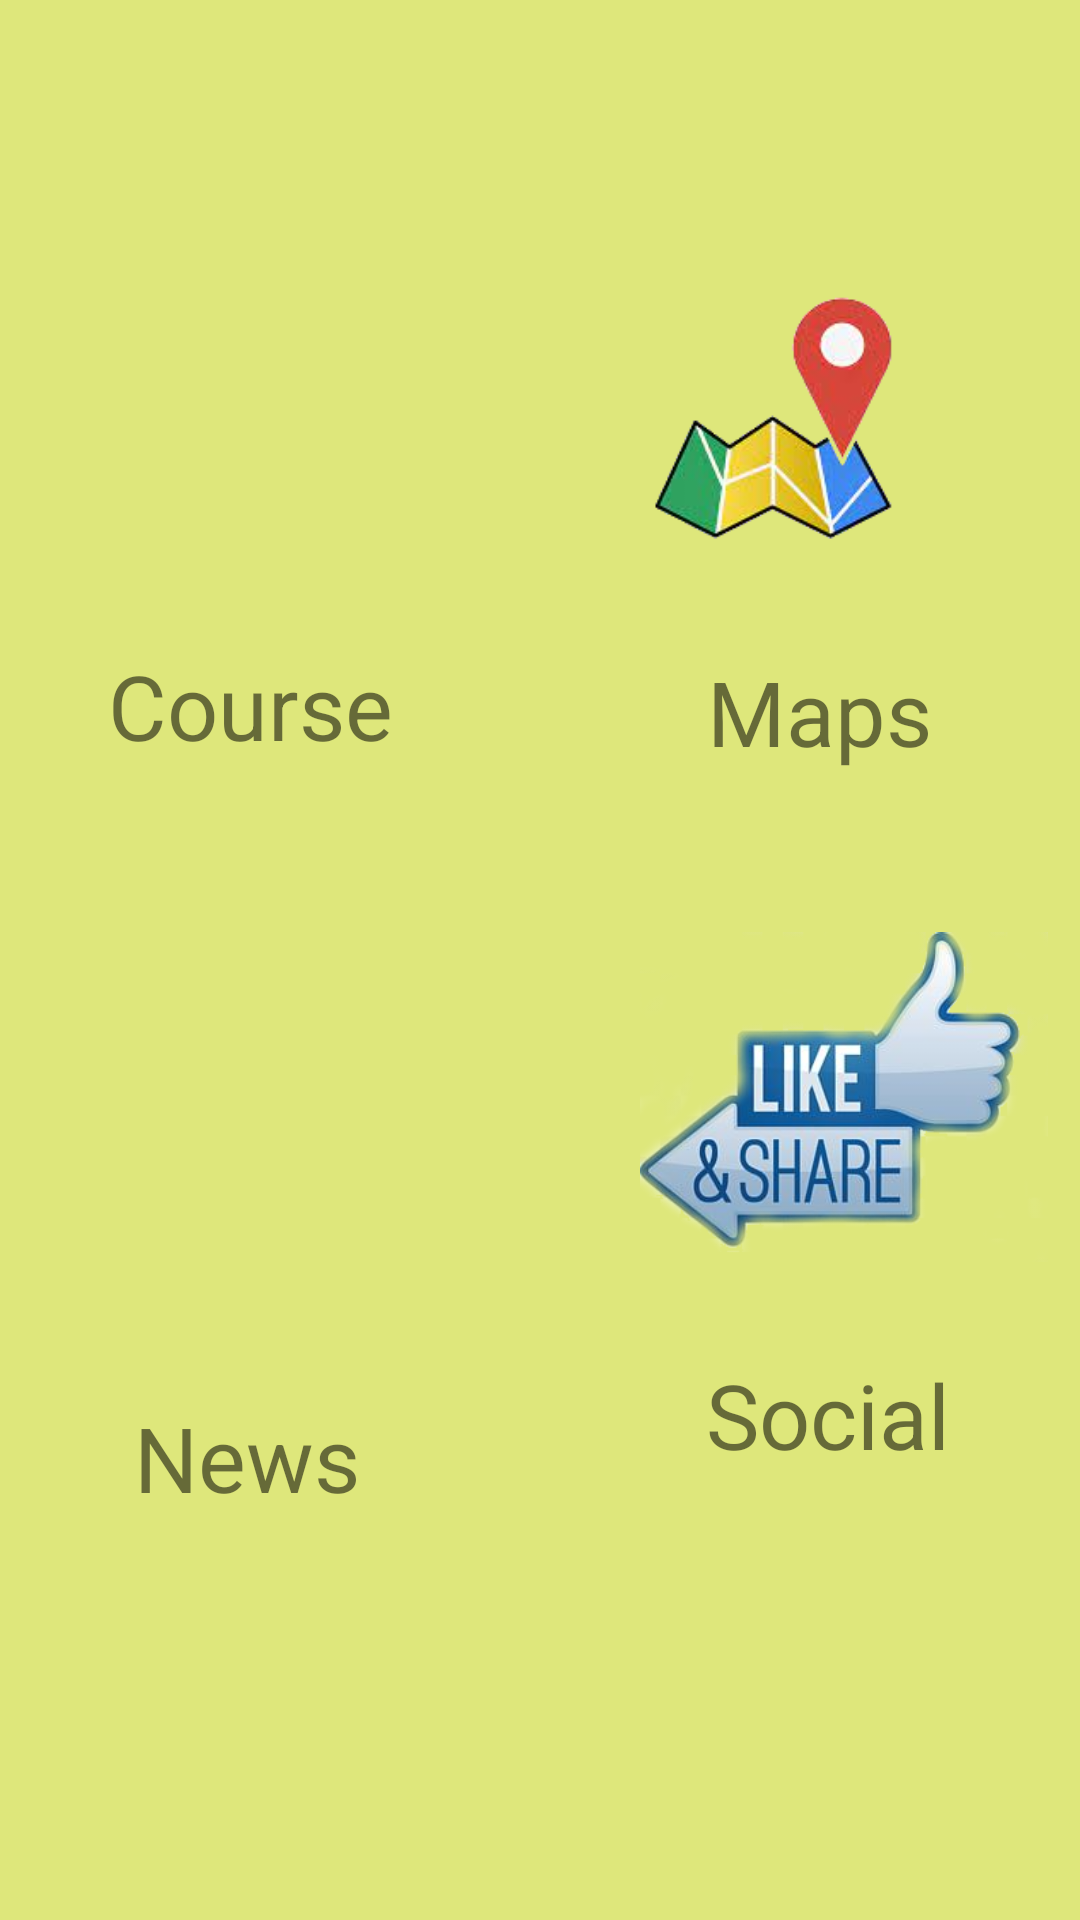

Here is an Android app screen rendered from its layout file. Give the layout XML and the strings, colors and styles it references.
<!-- AndroidManifest.xml: application theme Theme.ASM_FINAL -->
<!-- res/layout/activity_ph18579_main.xml -->
<?xml version="1.0" encoding="utf-8"?>
<androidx.constraintlayout.widget.ConstraintLayout xmlns:android="http://schemas.android.com/apk/res/android"
    xmlns:app="http://schemas.android.com/apk/res-auto"
    xmlns:tools="http://schemas.android.com/tools"
    android:layout_width="match_parent"
    android:layout_height="match_parent"
    tools:context=".MainActivity"
    android:background="#EDDCE672"
    >

    <ImageView
        android:id="@+id/iv_courses"
        android:layout_width="115dp"
        android:layout_height="110dp"
        android:src="@drawable/courses"
        app:layout_constraintBottom_toBottomOf="parent"
        app:layout_constraintEnd_toEndOf="parent"
        app:layout_constraintHorizontal_bias="0.114"
        app:layout_constraintStart_toStartOf="parent"
        app:layout_constraintTop_toTopOf="parent"
        app:layout_constraintVertical_bias="0.177" />

    <TextView
        android:id="@+id/textView"
        android:layout_width="wrap_content"
        android:layout_height="wrap_content"
        android:text="Course"
        android:textSize="30dp"
        app:layout_constraintBottom_toBottomOf="parent"
        app:layout_constraintEnd_toEndOf="parent"
        app:layout_constraintHorizontal_bias="0.136"
        app:layout_constraintStart_toStartOf="parent"
        app:layout_constraintTop_toBottomOf="@+id/iv_courses"
        app:layout_constraintVertical_bias="0.029" />

    <ImageView
        android:id="@+id/iv_maps"
        android:layout_width="198dp"
        android:layout_height="128dp"
        android:src="@drawable/ggmaps"
        app:layout_constraintBottom_toBottomOf="parent"
        app:layout_constraintEnd_toEndOf="parent"
        app:layout_constraintHorizontal_bias="0.995"
        app:layout_constraintStart_toStartOf="parent"
        app:layout_constraintTop_toTopOf="parent"
        app:layout_constraintVertical_bias="0.152" />

    <TextView
        android:id="@+id/textView2"
        android:layout_width="wrap_content"
        android:layout_height="wrap_content"
        android:text="Maps"
        android:textSize="30dp"
        app:layout_constraintBottom_toBottomOf="parent"
        app:layout_constraintEnd_toEndOf="parent"
        app:layout_constraintHorizontal_bias="0.827"
        app:layout_constraintStart_toStartOf="parent"
        app:layout_constraintTop_toBottomOf="@+id/iv_maps"
        app:layout_constraintVertical_bias="0.029" />

    <ImageView
        android:id="@+id/iv_news"
        android:layout_width="110dp"
        android:layout_height="126dp"
        android:src="@drawable/news"
        app:layout_constraintBottom_toBottomOf="parent"
        app:layout_constraintEnd_toEndOf="parent"
        app:layout_constraintHorizontal_bias="0.112"
        app:layout_constraintStart_toStartOf="parent"
        app:layout_constraintTop_toBottomOf="@+id/textView"
        app:layout_constraintVertical_bias="0.274" />

    <TextView
        android:id="@+id/textView3"
        android:layout_width="wrap_content"
        android:layout_height="wrap_content"
        android:text="News"
        android:textSize="30dp"
        app:layout_constraintBottom_toBottomOf="parent"
        app:layout_constraintEnd_toEndOf="parent"
        app:layout_constraintHorizontal_bias="0.157"
        app:layout_constraintStart_toStartOf="parent"
        app:layout_constraintTop_toBottomOf="@+id/iv_news"
        app:layout_constraintVertical_bias="0.09" />

    <ImageView
        android:id="@+id/iv_social"
        android:layout_width="136dp"
        android:layout_height="142dp"
        android:src="@drawable/social"
        app:layout_constraintBottom_toBottomOf="parent"
        app:layout_constraintEnd_toEndOf="parent"
        app:layout_constraintHorizontal_bias="0.877"
        app:layout_constraintStart_toEndOf="@+id/iv_news"
        app:layout_constraintTop_toTopOf="parent"
        app:layout_constraintVertical_bias="0.592" />

    <TextView
        android:layout_width="wrap_content"
        android:layout_height="wrap_content"
        android:text="Social"
        android:textSize="30dp"
        app:layout_constraintBottom_toBottomOf="parent"
        app:layout_constraintEnd_toEndOf="parent"
        app:layout_constraintHorizontal_bias="0.844"
        app:layout_constraintStart_toStartOf="parent"
        app:layout_constraintTop_toBottomOf="@+id/iv_social"
        app:layout_constraintVertical_bias="0.09" />

</androidx.constraintlayout.widget.ConstraintLayout>
<!-- resources referenced by this layout -->
<resources>
  <!-- drawable ggmaps: png bitmap (drawable-v24, 29657 bytes) -->
  <!-- drawable social: png bitmap (drawable-v24, 92478 bytes) -->
  <style name="Theme.ASM_FINAL" parent="Theme.MaterialComponents.DayNight.DarkActionBar">
          
          <item name="colorPrimary">@color/purple_500</item>
          <item name="colorPrimaryVariant">@color/purple_700</item>
          <item name="colorOnPrimary">@color/white</item>
          
          <item name="colorSecondary">@color/teal_200</item>
          <item name="colorSecondaryVariant">@color/teal_700</item>
          <item name="colorOnSecondary">@color/black</item>
          
          <item name="android:statusBarColor" tools:targetApi="l">?attr/colorPrimaryVariant</item>
          
      </style>
  <!-- not gathered from this repository: default colours our renderer supplied (Android Studio template values) -->
  <color name="purple_500">#FF6200EE</color>
  <color name="purple_700">#FF3700B3</color>
  <color name="teal_200">#FF03DAC5</color>
  <color name="teal_700">#FF018786</color>
  <color name="black">#FF000000</color>
  <color name="white">#FFFFFFFF</color>
</resources>
